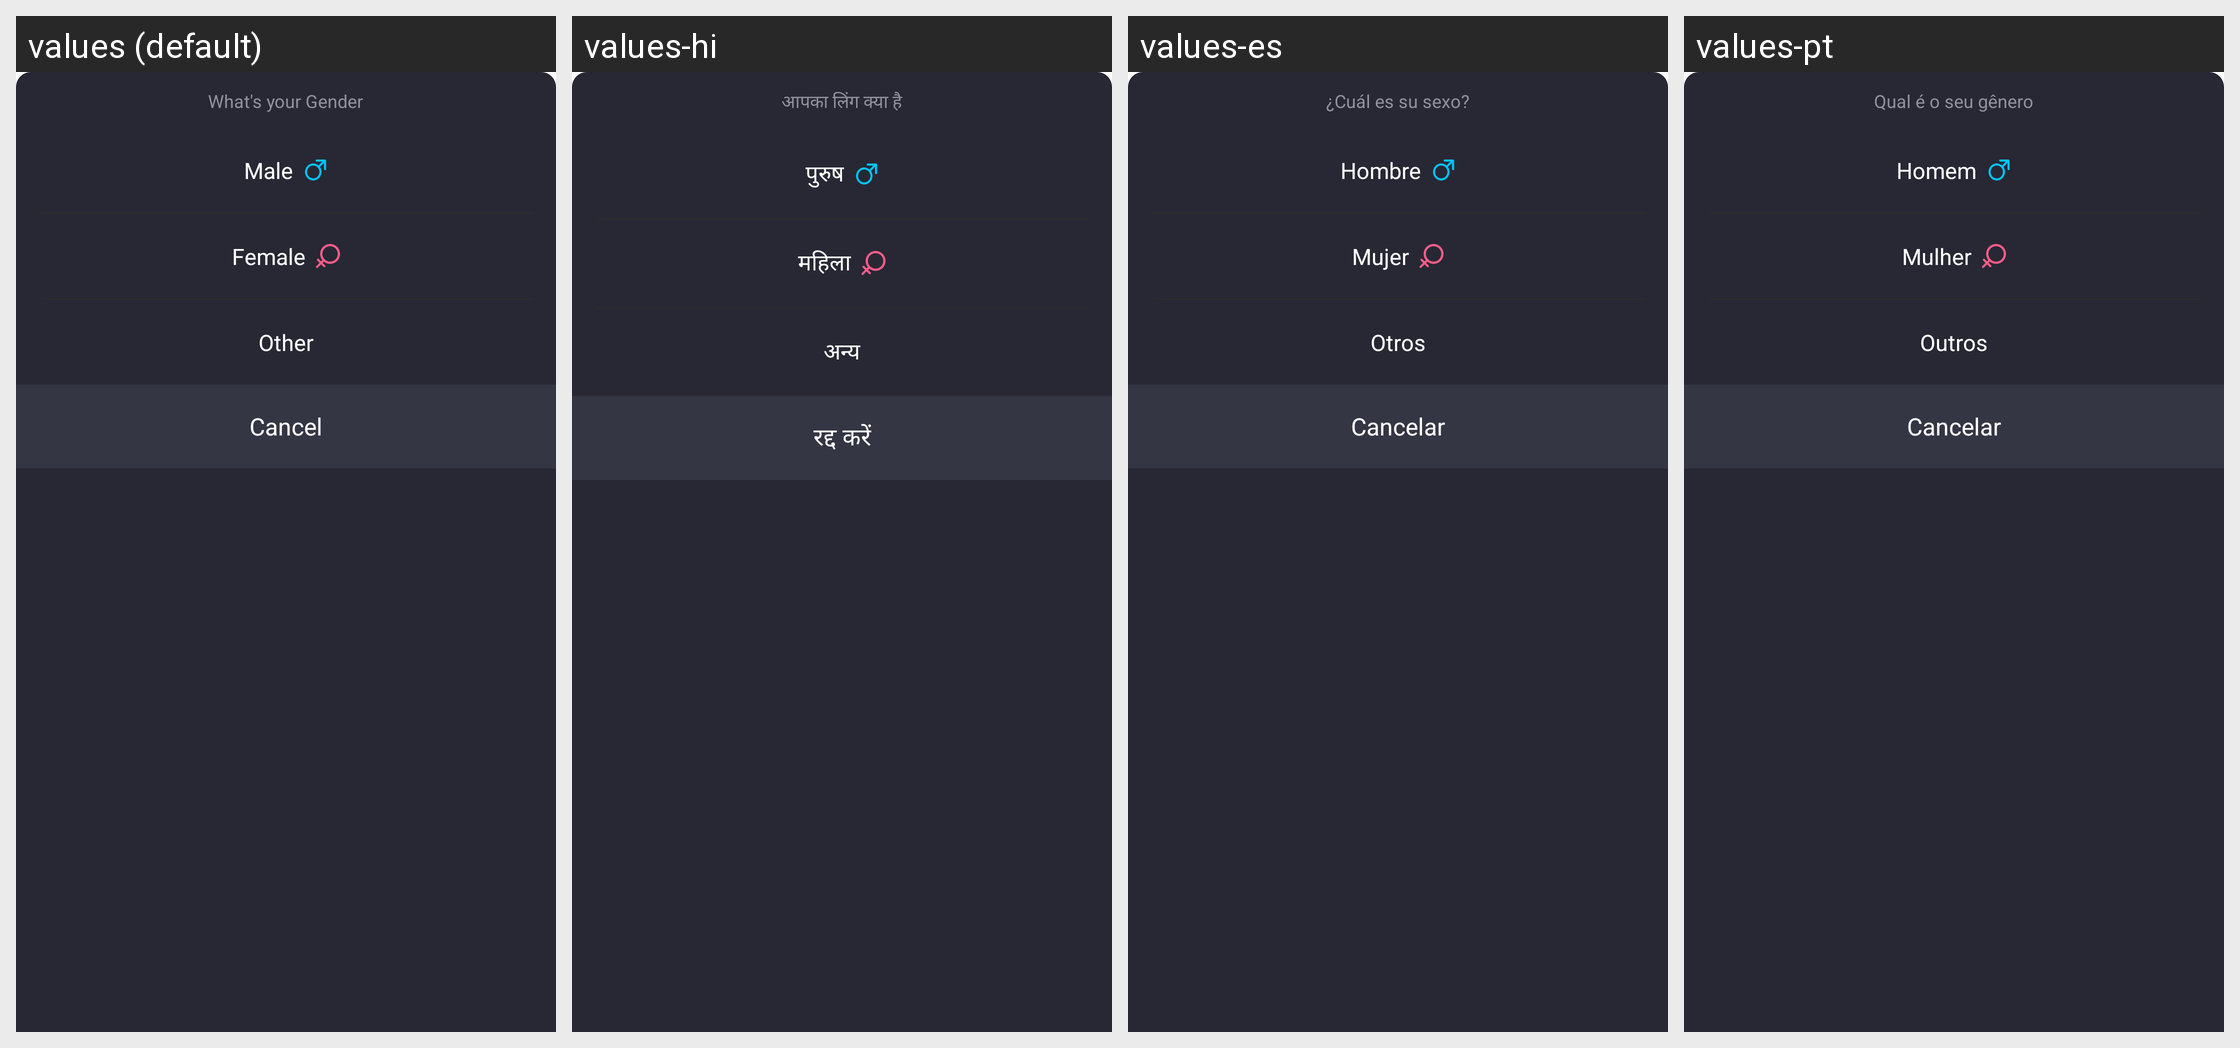

The same Android screen rendered under several of its app's locales, left to right. List the strings drawn on it with the default value and each locale's translation.
Android screen res/layout/fragment_user_message_complete_gender_select_bottom.xml rendered under 4 locales, left to right: values (default), values-hi, values-es, values-pt. Device: Nexus 5 (rendered at 1080×1920; each locale shown at half size, 540×960, under a caption strip naming it); theme AppTheme.
Other locales in the repository, not shown: values-en, values-gu, values-kk, values-ky, values-ml, values-pa, values-pt-rBR, values-te.
Strings drawn on this screen, with the default value and each locale's value (text and hints the layout hard-codes, and strings that could not be matched under every locale, appear in the picture but are not listed):

select_gender
  values: What's your Gender
  values-hi: आपका लिंग क्या है
  values-es: ¿Cuál es su sexo?
  values-pt: Qual é o seu gênero

gender_man
  values: Male
  values-hi: पुरुष
  values-es: Hombre
  values-pt: Homem

gender_women
  values: Female
  values-hi: महिला
  values-es: Mujer
  values-pt: Mulher

gender_other
  values: Other
  values-hi: अन्य
  values-es: Otros
  values-pt: Outros

short_video_select_action_cancel
  values: Cancel
  values-hi: रद्द करें
  values-es: Cancelar
  values-pt: Cancelar
